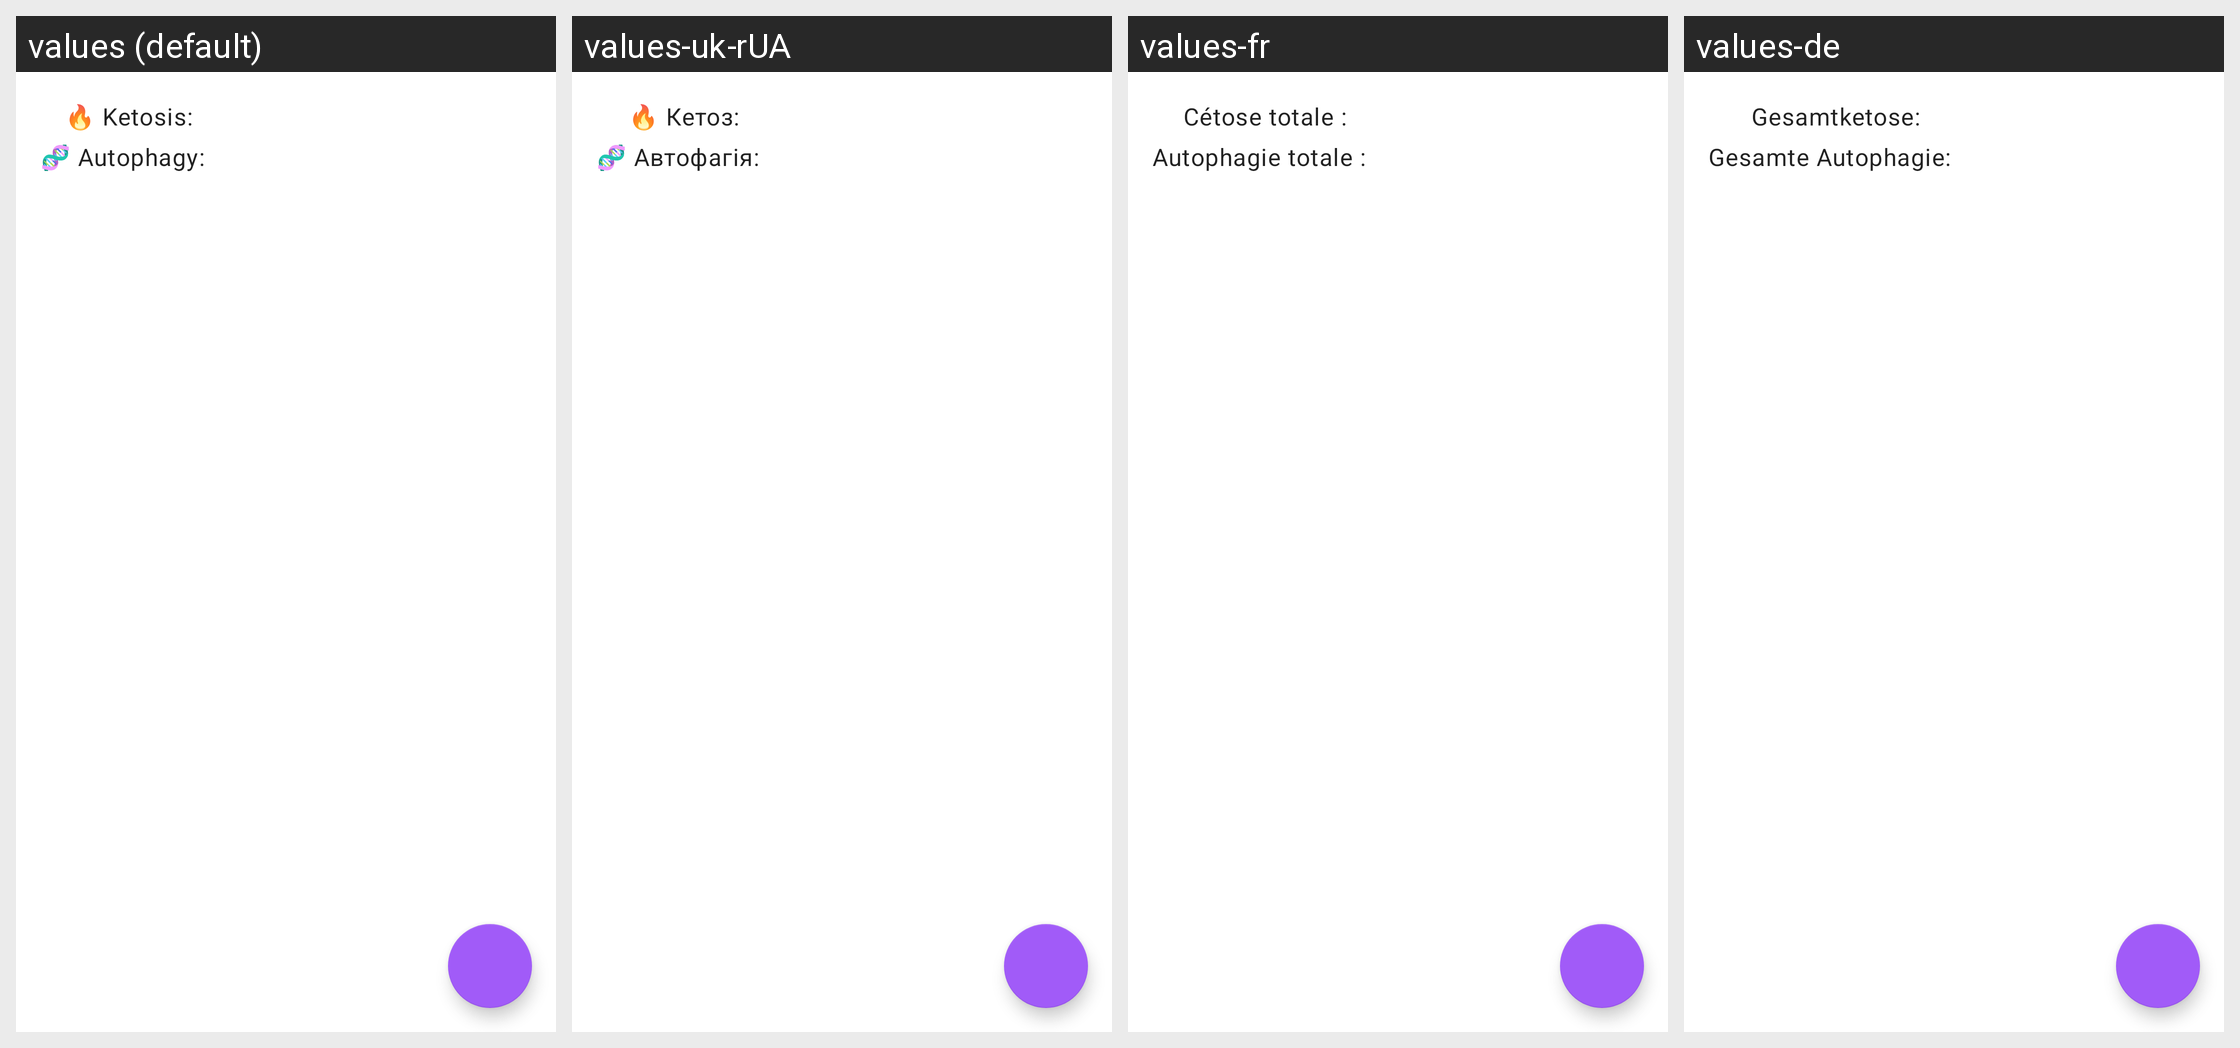

Strings drawn on this Android screen and how each of the app's shown locales translates them:
Android screen res/layout/log_fragment.xml rendered under 4 locales, left to right: values (default), values-uk-rUA, values-fr, values-de. Device: Nexus 5 (rendered at 1080×1920; each locale shown at half size, 540×960, under a caption strip naming it); theme Theme.FastTrackTheme.
Other locales in the repository, not shown: values-de-rDE, values-es, values-es-rES, values-fr-rFR, values-it, values-it-rIT, values-nl, values-pt-rBR, values-uk, values-zh-rCN.
Strings drawn on this screen, with the default value and each locale's value (text and hints the layout hard-codes, and strings that could not be matched under every locale, appear in the picture but are not listed):

log_total_ketosis
  values: 🔥 Ketosis:
  values-uk-rUA: 🔥 Кетоз:
  values-fr: Cétose totale :
  values-de: Gesamtketose:

log_total_autophagy
  values: 🧬 Autophagy:
  values-uk-rUA: 🧬 Автофагія:
  values-fr: Autophagie totale :
  values-de: Gesamte Autophagie:
